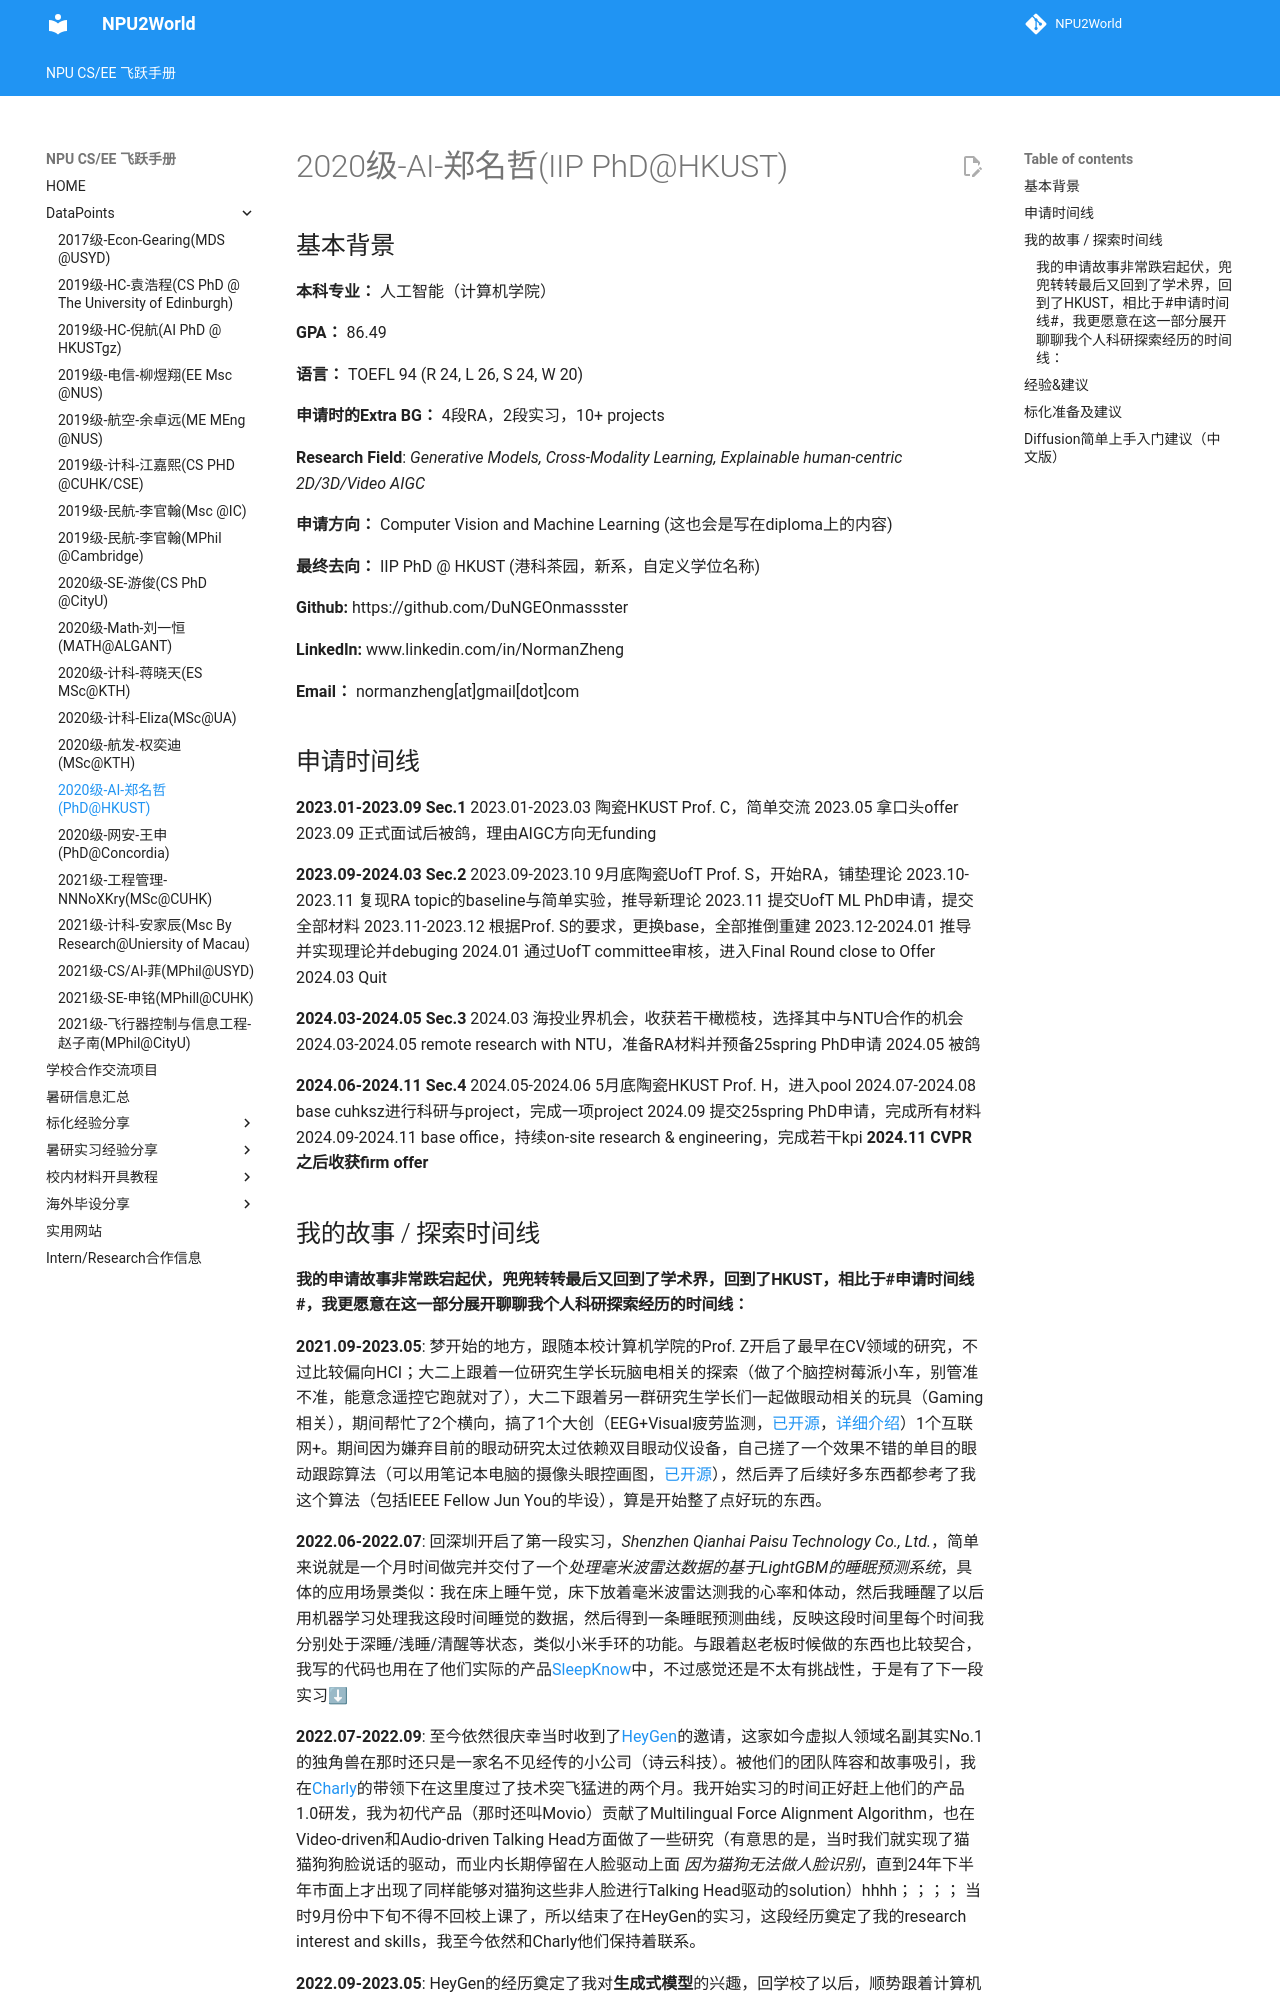

repository: NPU2World/NPU2World · page: DataPoints/2020级-AI-郑名哲/index.html · generator: mkdocs

# 2020级-AI-郑名哲(IIP PhD@HKUST)

## 基本背景

**本科专业：** 人工智能（计算机学院）

**GPA：** 86.49

**语言：** TOEFL 94 (R 24, L 26, S 24, W 20)

**申请时的Extra BG：** 4段RA，2段实习，10+ projects

**Research Field**: *Generative Models, Cross-Modality Learning, Explainable human-centric 2D/3D/**Video** AIGC*

**申请方向：** Computer Vision and Machine Learning (这也会是写在diploma上的内容)

**最终去向：** IIP PhD @ HKUST (港科茶园，新系，自定义学位名称)

**Github:** https://github.com/DuNGEOnmassster

**LinkedIn:** www.linkedin.com/in/NormanZheng

**Email：** normanzheng[at]gmail[dot]com

## 申请时间线

**2023.01-2023.09 Sec.1**
2023.01-2023.03 陶瓷HKUST Prof. C，简单交流
2023.05 拿口头offer
2023.09 正式面试后被鸽，理由AIGC方向无funding

**2023.09-2024.03 Sec.2**
2023.09-2023.10 9月底陶瓷UofT Prof. S，开始RA，铺垫理论
2023.10-2023.11 复现RA topic的baseline与简单实验，推导新理论
2023.11 提交UofT ML PhD申请，提交全部材料
2023.11-2023.12 根据Prof. S的要求，更换base，全部推倒重建
2023.12-2024.01 推导并实现理论并debuging
2024.01 通过UofT committee审核，进入Final Round close to Offer
2024.03 Quit

**2024.03-2024.05 Sec.3**
2024.03 海投业界机会，收获若干橄榄枝，选择其中与NTU合作的机会
2024.03-2024.05 remote research with NTU，准备RA材料并预备25spring PhD申请
2024.05 被鸽

**2024.06-2024.11 Sec.4**
2024.05-2024.06 5月底陶瓷HKUST Prof. H，进入pool
2024.07-2024.08 base cuhksz进行科研与project，完成一项project
2024.09 提交25spring PhD申请，完成所有材料
2024.09-2024.11 base office，持续on-site research & engineering，完成若干kpi
**2024.11 CVPR之后收获firm offer**

## 我的故事 / 探索时间线
